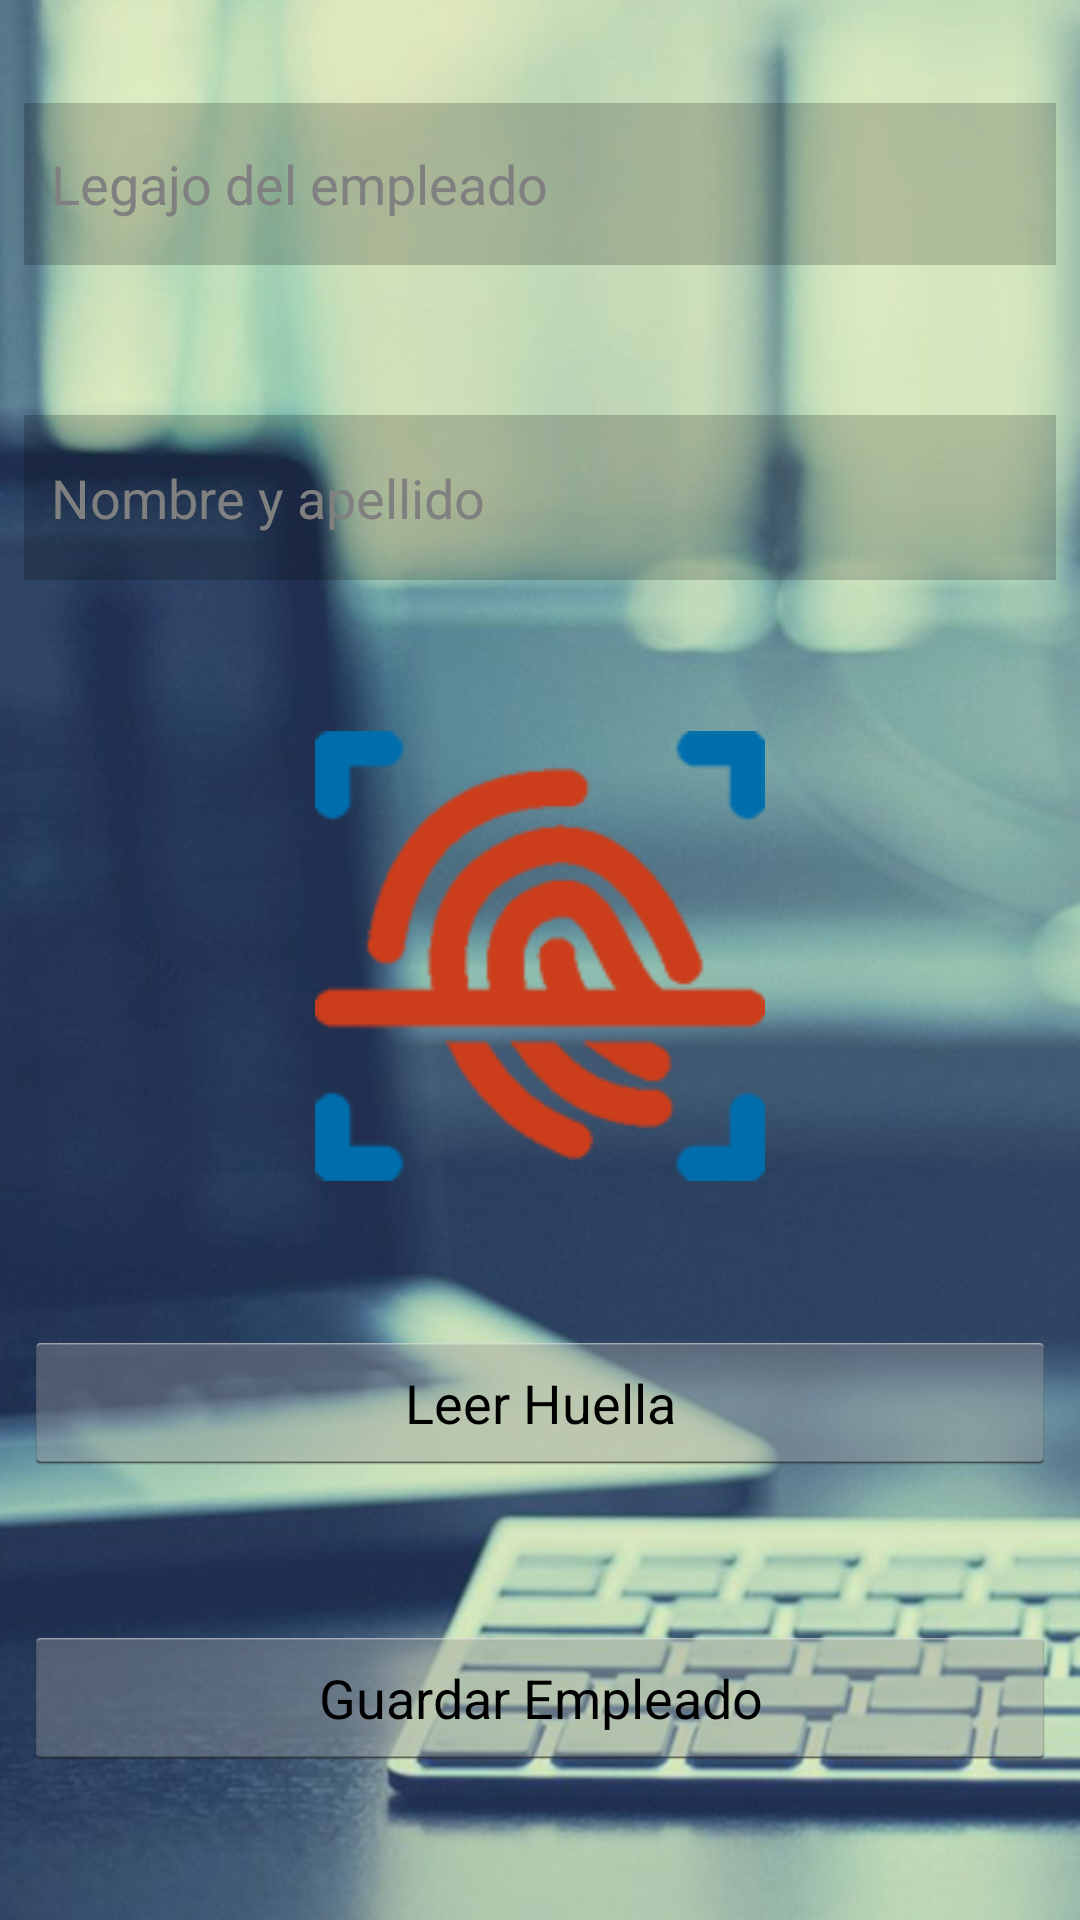

Here is an Android app screen rendered from its layout file. Give the layout XML and the strings, colors and styles it references.
<!-- AndroidManifest.xml: application theme AppTheme -->
<!-- res/layout/activity_employee_abm.xml -->
<?xml version="1.0" encoding="utf-8"?>
<android.support.constraint.ConstraintLayout xmlns:android="http://schemas.android.com/apk/res/android"
    xmlns:app="http://schemas.android.com/apk/res-auto"
    xmlns:tools="http://schemas.android.com/tools"
    android:layout_width="match_parent"
    android:layout_height="match_parent"
    android:background="@drawable/background"
    tools:context=".ActivityEmployeeABM">

    <EditText
        android:id="@+id/txtEmployeeNumber"
        android:layout_width="0dp"
        android:layout_height="54dp"
        android:layout_marginStart="8dp"
        android:layout_marginTop="8dp"
        android:layout_marginEnd="8dp"
        android:background="@color/slight_dark_with_transparency"
        android:ems="10"
        android:hint="@string/hint_employee_number"
        android:inputType="textPersonName"
        android:paddingLeft="9dp"
        android:textColor="@android:color/white"
        app:layout_constraintBottom_toTopOf="@+id/txtEmployeFullname"
        app:layout_constraintEnd_toEndOf="parent"
        app:layout_constraintStart_toStartOf="parent"
        app:layout_constraintTop_toTopOf="parent" />

    <EditText
        android:id="@+id/txtEmployeFullname"
        android:layout_width="0dp"
        android:layout_height="55dp"
        android:layout_marginStart="8dp"
        android:layout_marginTop="24dp"
        android:layout_marginEnd="8dp"
        android:background="@color/slight_dark_with_transparency"
        android:ems="10"
        android:hint="@string/hint_employee_fullname"
        android:inputType="textPersonName"
        android:paddingLeft="9dp"
        android:textColor="@android:color/white"
        app:layout_constraintBottom_toTopOf="@+id/fpImage"
        app:layout_constraintEnd_toEndOf="parent"
        app:layout_constraintStart_toStartOf="parent"
        app:layout_constraintTop_toBottomOf="@+id/txtEmployeeNumber" />

    <ImageView
        android:id="@+id/fpImage"
        android:layout_width="0dp"
        android:layout_height="150dp"
        android:layout_marginStart="8dp"
        android:layout_marginTop="24dp"
        android:layout_marginEnd="8dp"
        android:adjustViewBounds="false"
        android:cropToPadding="false"
        android:src="@drawable/ic_launcher"
        app:layout_constraintBottom_toTopOf="@+id/btnScanear"
        app:layout_constraintEnd_toEndOf="parent"
        app:layout_constraintStart_toStartOf="parent"
        app:layout_constraintTop_toBottomOf="@+id/txtEmployeFullname" />

    <Button
        android:id="@+id/btnScanear"
        android:layout_width="0dp"
        android:layout_height="wrap_content"
        android:layout_marginStart="8dp"
        android:layout_marginTop="24dp"
        android:layout_marginEnd="8dp"
        android:text="@string/button_read_fingerprint"
        app:layout_constraintBottom_toTopOf="@+id/btnGuardar"
        app:layout_constraintEnd_toEndOf="parent"
        app:layout_constraintStart_toStartOf="parent"
        app:layout_constraintTop_toBottomOf="@+id/fpImage" />

    <Button
        android:id="@+id/btnGuardar"
        android:layout_width="0dp"
        android:layout_height="wrap_content"
        android:layout_marginStart="8dp"
        android:layout_marginTop="24dp"
        android:layout_marginEnd="8dp"
        android:layout_marginBottom="24dp"
        android:enabled="true"
        android:onClick="btnGuardarOnClickHandler"
        android:text="@string/button_save_new_enroll"
        app:layout_constraintBottom_toBottomOf="parent"
        app:layout_constraintEnd_toEndOf="parent"
        app:layout_constraintStart_toStartOf="parent"
        app:layout_constraintTop_toBottomOf="@+id/btnScanear" />

</android.support.constraint.ConstraintLayout>
<!-- resources referenced by this layout -->
<resources>
  <color name="slight_dark_with_transparency">#30000000</color>
  <!-- drawable background: jpg bitmap (drawable-xxhdpi, 156213 bytes) -->
  <!-- drawable ic_launcher: png bitmap (drawable-hdpi, 5043 bytes) -->
  <string name="button_read_fingerprint">Leer Huella</string>
  <string name="button_save_new_enroll">Guardar Empleado</string>
  <string name="hint_employee_fullname">Nombre y apellido</string>
  <string name="hint_employee_number">Legajo del empleado</string>
  <style name="AppTheme" parent="AppBaseTheme">
          <item name="android:textColorSecondary">@color/verde</item>
          <item name="android:colorForeground">@color/verde</item>
          <item name="android:textColorPrimary">@color/verde</item>
      </style>
  <style name="AppBaseTheme" parent="android:Theme.Light">
          
  
          <item name="android:colorForeground">@color/verde</item>
          <item name="android:textColorPrimary">@color/verde</item>
      </style>
  <color name="verde">#40A99C</color>
</resources>
